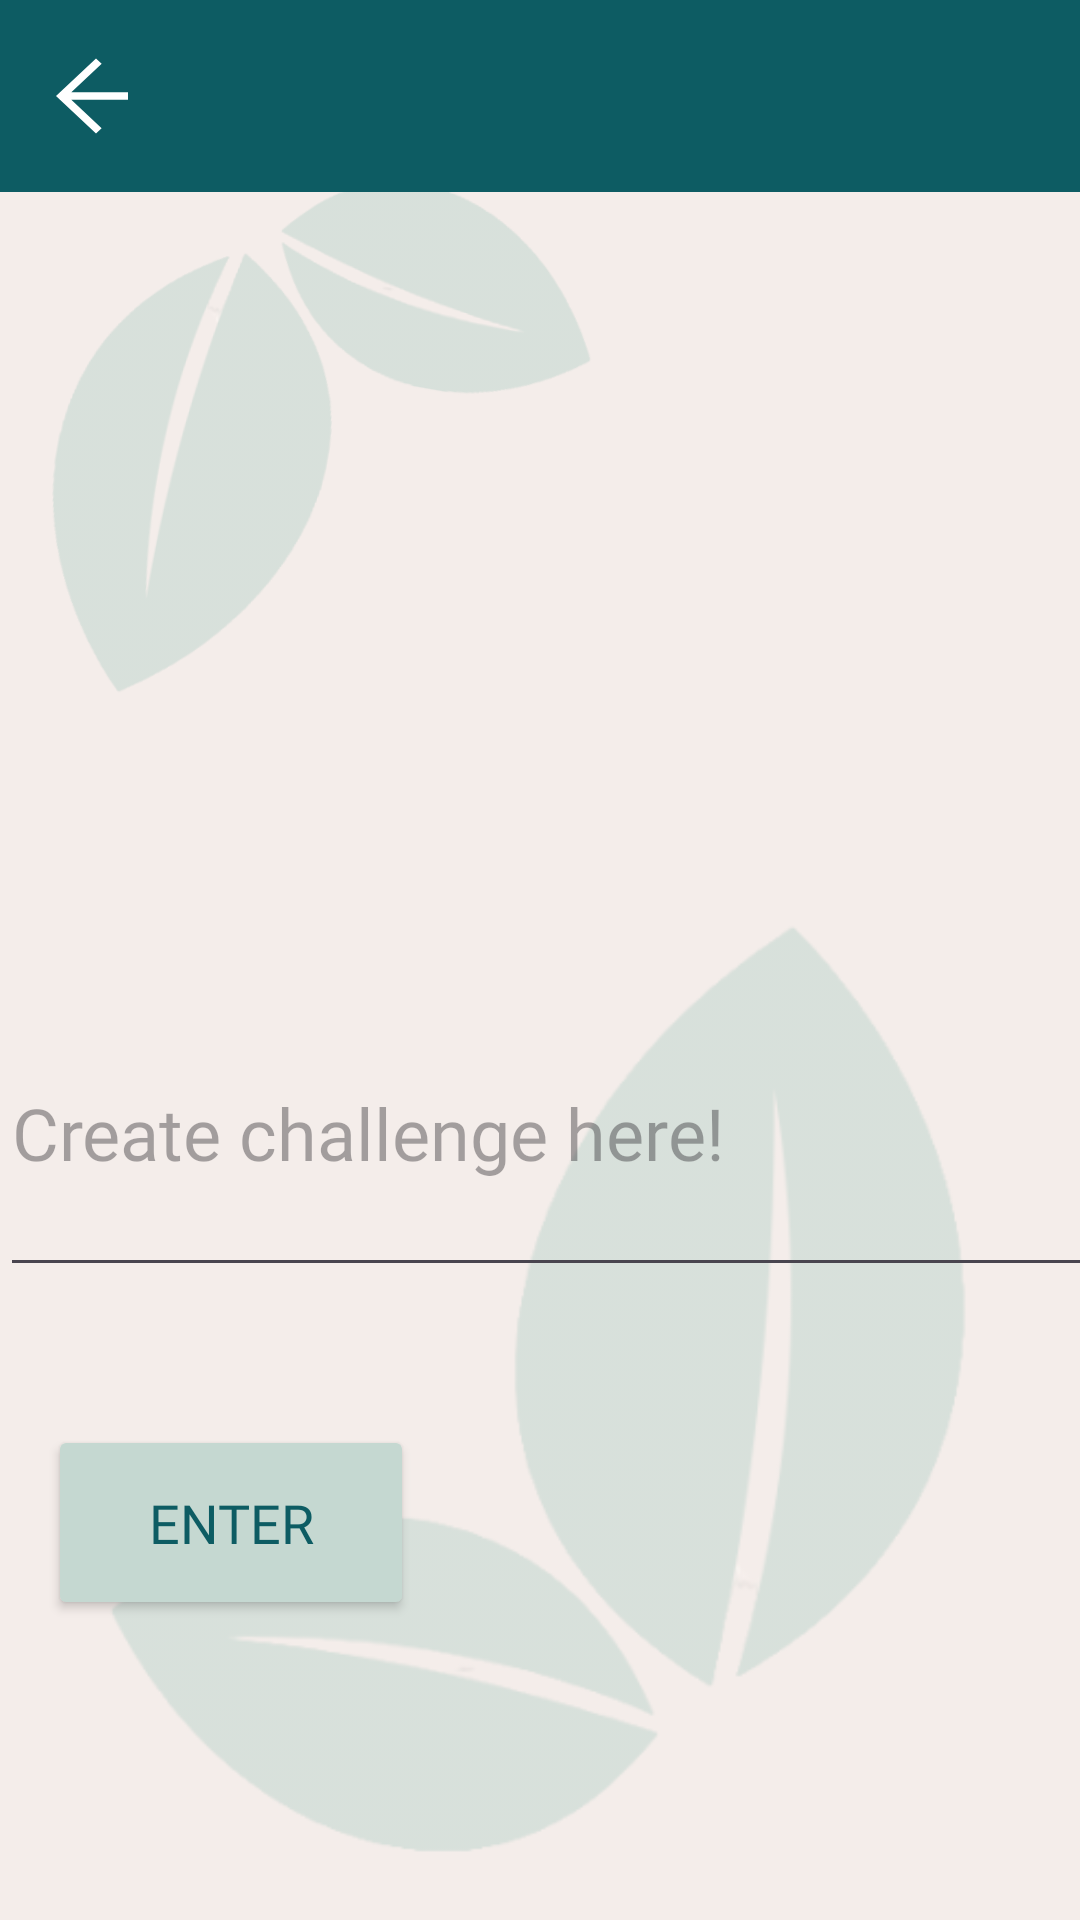

Android layout source for this screen:
<!-- AndroidManifest.xml: application theme Theme.P04_Team4 -->
<!-- res/layout/activity_test.xml -->
<?xml version="1.0" encoding="utf-8"?>
<androidx.constraintlayout.widget.ConstraintLayout xmlns:android="http://schemas.android.com/apk/res/android"
    xmlns:app="http://schemas.android.com/apk/res-auto"
    xmlns:tools="http://schemas.android.com/tools"
    android:id="@+id/main"
    android:background="#F4EDEA"
    android:layout_width="match_parent"
    android:layout_height="match_parent"
    tools:context=".Friendship_Event.events_input">

    
    <ImageView
        android:id="@+id/leafbackground1"
        android:layout_width="333dp"
        android:layout_height="328dp"
        android:alpha="0.6"
        app:layout_constraintBottom_toBottomOf="parent"
        app:layout_constraintEnd_toEndOf="parent"
        app:layout_constraintHorizontal_bias="1.0"
        app:layout_constraintStart_toStartOf="parent"
        app:layout_constraintTop_toTopOf="parent"
        app:layout_constraintVertical_bias="0.987"
        app:srcCompat="@drawable/leaf_6" />

    <ImageView
        android:id="@+id/leafbackground2"
        android:layout_width="196dp"
        android:layout_height="198dp"
        android:rotation="190"
        android:alpha="0.6"
        app:layout_constraintBottom_toBottomOf="parent"
        app:layout_constraintEnd_toEndOf="parent"
        app:layout_constraintHorizontal_bias="0.0"
        app:layout_constraintStart_toStartOf="parent"
        app:layout_constraintTop_toTopOf="parent"
        app:layout_constraintVertical_bias="0.097"
        app:srcCompat="@drawable/leaf_6" />


    <com.google.android.material.textfield.TextInputEditText
        android:id="@+id/input"
        android:layout_width="405dp"
        android:layout_height="106dp"
        android:layout_marginTop="323dp"
        android:hint="@string/create_challenge"
        android:fontFamily="@font/alata"
        android:textSize="24sp"
        app:layout_constraintStart_toStartOf="parent"
        app:layout_constraintTop_toTopOf="parent" />

    <Button
        android:id="@+id/button"
        android:layout_width="122dp"
        android:layout_height="65dp"
        android:layout_marginStart="16dp"
        android:layout_marginTop="46dp"
        android:text="@string/Enter"
        android:textSize="18sp"
        android:backgroundTint="#C5D8D1"
        android:fontFamily="@font/alata"
        android:textColor="#0D5C63"
        app:strokeColor="#0D5C63"
        app:strokeWidth="1dp"
        app:layout_constraintStart_toStartOf="parent"
        app:layout_constraintTop_toBottomOf="@+id/input" />

    <androidx.appcompat.widget.Toolbar
        android:id="@+id/toolbar"
        android:layout_width="match_parent"
        android:layout_height="?attr/actionBarSize"
        android:layout_marginBottom="259dp"
        android:popupTheme="@style/ThemeOverlay.AppCompat.Light"
        android:theme="@style/ThemeOverlay.AppCompat.Dark.ActionBar"
        app:layout_constraintBottom_toTopOf="@+id/input"
        app:layout_constraintEnd_toEndOf="parent"
        app:layout_constraintStart_toStartOf="parent"
        app:layout_constraintTop_toTopOf="parent"
        app:title=""
        android:background="#0D5C63"
        android:backgroundTint="#0D5C63"
        app:titleTextColor="@android:color/white">

        
        <ImageButton
            android:id="@+id/backButton"
            android:layout_width="32dp"
            android:layout_height="32dp"
            android:layout_marginStart="0dp"
            android:layout_marginEnd="8dp"
            android:background="?attr/selectableItemBackground"
            android:contentDescription="Back"
            android:padding="4dp"
            android:src="@drawable/ic_arrow_back" />
    </androidx.appcompat.widget.Toolbar>
</androidx.constraintlayout.widget.ConstraintLayout>
<!-- resources referenced by this layout -->
<resources>
  <!-- drawable ic_arrow_back (drawable) -->
  <?xml version="1.0" encoding="utf-8"?>
  <vector xmlns:android="http://schemas.android.com/apk/res/android"
      android:width="32dp"
      android:height="30dp"
      android:viewportWidth="24"
      android:viewportHeight="24">
      <path
          android:fillColor="#FFFFFF"
          android:pathData="M20,11H5.83l7.59,-7.59L12,2l-10,10 10,10 1.41,-1.41L5.83,13H20v-2z"/>
  </vector>
  <!-- drawable leaf_6: png bitmap (drawable, 29009 bytes) -->
  <string name="Enter">Enter</string>
  <string name="create_challenge">Create challenge here!</string>
  <style name="Theme.P04_Team4" parent="Base.Theme.P04_Team4" />
  <style name="Base.Theme.P04_Team4" parent="Theme.Material3.DayNight.NoActionBar">
          
          
      </style>
</resources>
